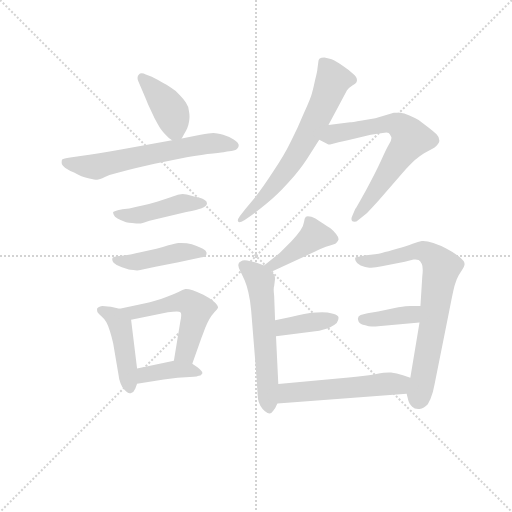
t = 0.00 s
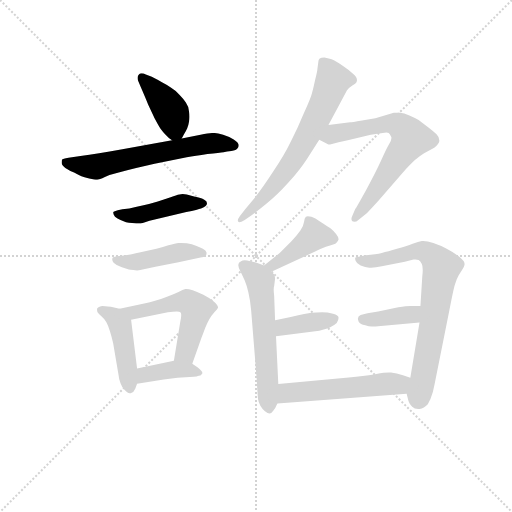
t = 2.01 s
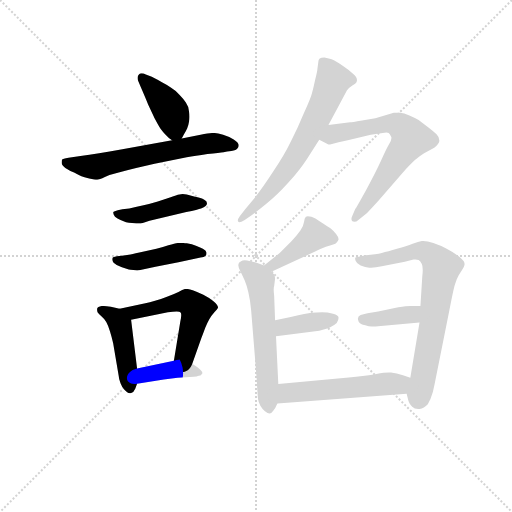
t = 4.01 s
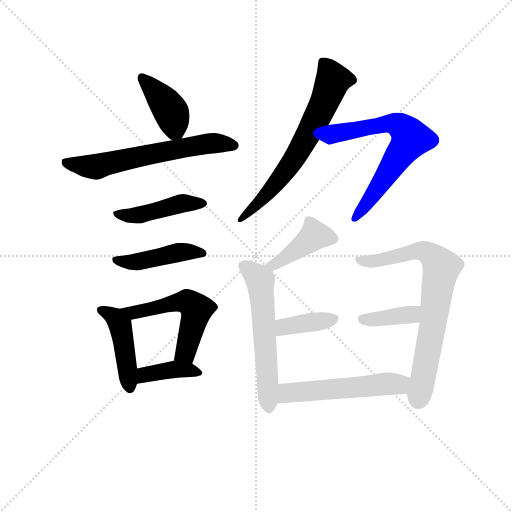
t = 6.02 s
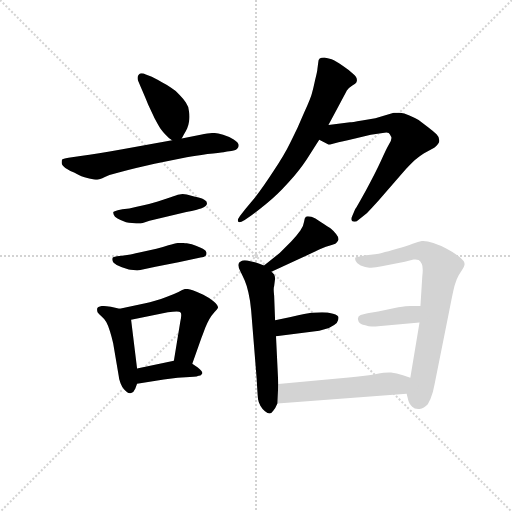
t = 8.03 s
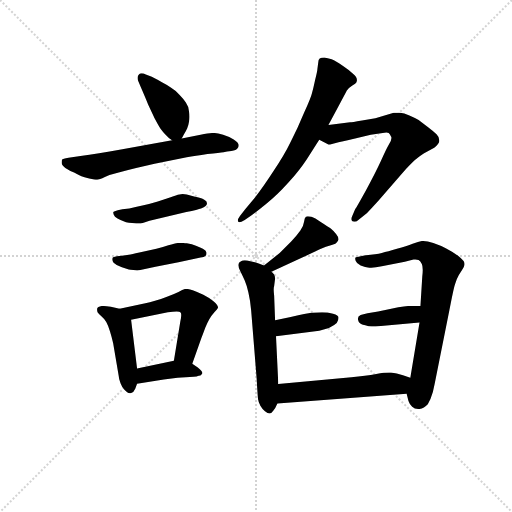
t = 10.03 s

The animated SVG that drew these frames (rendered in a browser with its animation timeline set to each time). Animation: 15 CSS @keyframes rules; one cycle of 10.03 s.

<svg version="1.1" viewBox="0 0 1024 1024" xmlns="http://www.w3.org/2000/svg">
  <g stroke="lightgray" stroke-dasharray="1,1" stroke-width="1" transform="scale(4, 4)">
    <line x1="0" y1="0" x2="256" y2="256"></line>
    <line x1="256" y1="0" x2="0" y2="256"></line>
    <line x1="128" y1="0" x2="128" y2="256"></line>
    <line x1="0" y1="128" x2="256" y2="128"></line>
  </g>
<g transform="scale(0.92, -0.92) translate(60, -900)">
   <style type="text/css">
    @keyframes keyframes0 {
      from {
       stroke: blue;
       stroke-dashoffset: 405;
       stroke-width: 128;
       }
       57% {
       animation-timing-function: step-end;
       stroke: blue;
       stroke-dashoffset: 0;
       stroke-width: 128;
       }
       to {
       stroke: black;
       stroke-width: 1024;
       }
       }
       #make-me-a-hanzi-animation-0 {
         animation: keyframes0 0.579590s both;
         animation-delay: 0.000000s;
         animation-timing-function: linear;
       }
    @keyframes keyframes1 {
      from {
       stroke: blue;
       stroke-dashoffset: 628;
       stroke-width: 128;
       }
       67% {
       animation-timing-function: step-end;
       stroke: blue;
       stroke-dashoffset: 0;
       stroke-width: 128;
       }
       to {
       stroke: black;
       stroke-width: 1024;
       }
       }
       #make-me-a-hanzi-animation-1 {
         animation: keyframes1 0.761068s both;
         animation-delay: 0.579590s;
         animation-timing-function: linear;
       }
    @keyframes keyframes2 {
      from {
       stroke: blue;
       stroke-dashoffset: 450;
       stroke-width: 128;
       }
       59% {
       animation-timing-function: step-end;
       stroke: blue;
       stroke-dashoffset: 0;
       stroke-width: 128;
       }
       to {
       stroke: black;
       stroke-width: 1024;
       }
       }
       #make-me-a-hanzi-animation-2 {
         animation: keyframes2 0.616211s both;
         animation-delay: 1.340658s;
         animation-timing-function: linear;
       }
    @keyframes keyframes3 {
      from {
       stroke: blue;
       stroke-dashoffset: 448;
       stroke-width: 128;
       }
       59% {
       animation-timing-function: step-end;
       stroke: blue;
       stroke-dashoffset: 0;
       stroke-width: 128;
       }
       to {
       stroke: black;
       stroke-width: 1024;
       }
       }
       #make-me-a-hanzi-animation-3 {
         animation: keyframes3 0.614583s both;
         animation-delay: 1.956868s;
         animation-timing-function: linear;
       }
    @keyframes keyframes4 {
      from {
       stroke: blue;
       stroke-dashoffset: 451;
       stroke-width: 128;
       }
       59% {
       animation-timing-function: step-end;
       stroke: blue;
       stroke-dashoffset: 0;
       stroke-width: 128;
       }
       to {
       stroke: black;
       stroke-width: 1024;
       }
       }
       #make-me-a-hanzi-animation-4 {
         animation: keyframes4 0.617025s both;
         animation-delay: 2.571452s;
         animation-timing-function: linear;
       }
    @keyframes keyframes5 {
      from {
       stroke: blue;
       stroke-dashoffset: 542;
       stroke-width: 128;
       }
       64% {
       animation-timing-function: step-end;
       stroke: blue;
       stroke-dashoffset: 0;
       stroke-width: 128;
       }
       to {
       stroke: black;
       stroke-width: 1024;
       }
       }
       #make-me-a-hanzi-animation-5 {
         animation: keyframes5 0.691081s both;
         animation-delay: 3.188477s;
         animation-timing-function: linear;
       }
    @keyframes keyframes6 {
      from {
       stroke: blue;
       stroke-dashoffset: 390;
       stroke-width: 128;
       }
       56% {
       animation-timing-function: step-end;
       stroke: blue;
       stroke-dashoffset: 0;
       stroke-width: 128;
       }
       to {
       stroke: black;
       stroke-width: 1024;
       }
       }
       #make-me-a-hanzi-animation-6 {
         animation: keyframes6 0.567383s both;
         animation-delay: 3.879557s;
         animation-timing-function: linear;
       }
    @keyframes keyframes7 {
      from {
       stroke: blue;
       stroke-dashoffset: 671;
       stroke-width: 128;
       }
       69% {
       animation-timing-function: step-end;
       stroke: blue;
       stroke-dashoffset: 0;
       stroke-width: 128;
       }
       to {
       stroke: black;
       stroke-width: 1024;
       }
       }
       #make-me-a-hanzi-animation-7 {
         animation: keyframes7 0.796061s both;
         animation-delay: 4.446940s;
         animation-timing-function: linear;
       }
    @keyframes keyframes8 {
      from {
       stroke: blue;
       stroke-dashoffset: 680;
       stroke-width: 128;
       }
       69% {
       animation-timing-function: step-end;
       stroke: blue;
       stroke-dashoffset: 0;
       stroke-width: 128;
       }
       to {
       stroke: black;
       stroke-width: 1024;
       }
       }
       #make-me-a-hanzi-animation-8 {
         animation: keyframes8 0.803385s both;
         animation-delay: 5.243001s;
         animation-timing-function: linear;
       }
    @keyframes keyframes9 {
      from {
       stroke: blue;
       stroke-dashoffset: 421;
       stroke-width: 128;
       }
       58% {
       animation-timing-function: step-end;
       stroke: blue;
       stroke-dashoffset: 0;
       stroke-width: 128;
       }
       to {
       stroke: black;
       stroke-width: 1024;
       }
       }
       #make-me-a-hanzi-animation-9 {
         animation: keyframes9 0.592611s both;
         animation-delay: 6.046387s;
         animation-timing-function: linear;
       }
    @keyframes keyframes10 {
      from {
       stroke: blue;
       stroke-dashoffset: 581;
       stroke-width: 128;
       }
       65% {
       animation-timing-function: step-end;
       stroke: blue;
       stroke-dashoffset: 0;
       stroke-width: 128;
       }
       to {
       stroke: black;
       stroke-width: 1024;
       }
       }
       #make-me-a-hanzi-animation-10 {
         animation: keyframes10 0.722819s both;
         animation-delay: 6.638997s;
         animation-timing-function: linear;
       }
    @keyframes keyframes11 {
      from {
       stroke: blue;
       stroke-dashoffset: 383;
       stroke-width: 128;
       }
       55% {
       animation-timing-function: step-end;
       stroke: blue;
       stroke-dashoffset: 0;
       stroke-width: 128;
       }
       to {
       stroke: black;
       stroke-width: 1024;
       }
       }
       #make-me-a-hanzi-animation-11 {
         animation: keyframes11 0.561686s both;
         animation-delay: 7.361816s;
         animation-timing-function: linear;
       }
    @keyframes keyframes12 {
      from {
       stroke: blue;
       stroke-dashoffset: 746;
       stroke-width: 128;
       }
       71% {
       animation-timing-function: step-end;
       stroke: blue;
       stroke-dashoffset: 0;
       stroke-width: 128;
       }
       to {
       stroke: black;
       stroke-width: 1024;
       }
       }
       #make-me-a-hanzi-animation-12 {
         animation: keyframes12 0.857096s both;
         animation-delay: 7.923503s;
         animation-timing-function: linear;
       }
    @keyframes keyframes13 {
      from {
       stroke: blue;
       stroke-dashoffset: 383;
       stroke-width: 128;
       }
       55% {
       animation-timing-function: step-end;
       stroke: blue;
       stroke-dashoffset: 0;
       stroke-width: 128;
       }
       to {
       stroke: black;
       stroke-width: 1024;
       }
       }
       #make-me-a-hanzi-animation-13 {
         animation: keyframes13 0.561686s both;
         animation-delay: 8.780599s;
         animation-timing-function: linear;
       }
    @keyframes keyframes14 {
      from {
       stroke: blue;
       stroke-dashoffset: 541;
       stroke-width: 128;
       }
       64% {
       animation-timing-function: step-end;
       stroke: blue;
       stroke-dashoffset: 0;
       stroke-width: 128;
       }
       to {
       stroke: black;
       stroke-width: 1024;
       }
       }
       #make-me-a-hanzi-animation-14 {
         animation: keyframes14 0.690267s both;
         animation-delay: 9.342285s;
         animation-timing-function: linear;
       }
</style>
<path d="M 335.0 599.0 L 340.0 608.0 Q 344.0 614.0 347.0 621.0 Q 350.0 629.0 351.0 636.0 Q 352.0 641.0 352.0 646.0 Q 352.0 652.0 351.0 657.0 Q 350.0 669.0 344.0 677.0 Q 338.0 686.0 330.0 694.0 Q 322.0 703.0 312.0 709.0 Q 302.0 716.0 292.0 721.0 Q 282.0 727.0 270.0 733.0 L 257.0 738.0 Q 252.0 741.0 248.0 741.0 Q 244.0 741.0 242.0 738.0 Q 239.0 735.0 239.0 731.0 Q 239.0 728.0 240.0 725.0 L 246.0 711.0 Q 256.0 688.0 262.0 673.0 L 276.0 643.0 Q 284.0 628.0 289.0 620.0 Q 294.0 613.0 300.0 607.0 Q 305.0 601.0 314.0 595.0 C 327.0 585.0 327.0 585.0 335.0 599.0 Z" fill="lightgray"></path> 
<path d="M 314.0 595.0 L 203.0 575.0 Q 152.0 566.0 115.0 561.0 L 89.0 557.0 Q 76.0 555.0 75.0 553.0 Q 74.0 551.0 74.0 546.0 Q 74.0 541.0 82.0 535.0 Q 91.0 529.0 101.0 525.0 Q 112.0 519.0 117.0 517.0 Q 122.0 515.0 134.0 512.0 Q 146.0 509.0 151.0 509.0 Q 156.0 509.0 168.0 515.0 Q 180.0 521.0 198.0 525.0 Q 215.0 530.0 236.0 535.0 L 276.0 544.0 L 346.0 558.0 Q 364.0 561.0 391.0 565.0 Q 418.0 568.0 426.0 569.0 Q 433.0 571.0 443.0 572.0 Q 454.0 573.0 456.0 577.0 Q 459.0 579.0 459.0 585.0 Q 458.0 591.0 448.0 597.0 Q 438.0 603.0 425.0 607.0 Q 411.0 611.0 404.0 611.0 Q 396.0 611.0 376.0 607.0 L 335.0 599.0 L 314.0 595.0 Z" fill="lightgray"></path> 
<path d="M 206.0 445.0 L 196.0 443.0 Q 188.0 441.0 186.0 439.0 L 186.0 437.0 Q 186.0 434.0 190.0 429.0 Q 195.0 425.0 202.0 422.0 L 214.0 417.0 Q 220.0 416.0 227.0 415.0 Q 232.0 414.0 236.0 414.0 L 240.0 414.0 Q 246.0 414.0 252.0 416.0 L 265.0 420.0 L 345.0 439.0 Q 371.0 445.0 377.0 447.0 Q 384.0 449.0 387.0 452.0 Q 390.0 455.0 390.0 458.0 Q 390.0 463.0 384.0 466.0 Q 378.0 470.0 362.0 473.0 L 346.0 477.0 Q 341.0 478.0 337.0 478.0 Q 333.0 478.0 330.0 477.0 Q 324.0 476.0 311.0 471.0 L 283.0 462.0 Q 267.0 457.0 252.0 454.0 Q 238.0 451.0 221.0 447.0 L 206.0 445.0 Z" fill="lightgray"></path> 
<path d="M 205.0 344.0 L 194.0 343.0 Q 186.0 341.0 185.0 340.0 Q 184.0 338.0 184.0 336.0 Q 184.0 333.0 187.0 329.0 Q 193.0 323.0 205.0 319.0 L 220.0 314.0 Q 223.0 313.0 230.0 313.0 Q 234.0 312.0 238.0 312.0 Q 242.0 312.0 245.0 313.0 L 278.0 320.0 L 328.0 330.0 L 376.0 340.0 Q 384.0 341.0 387.0 344.0 Q 389.0 346.0 389.0 349.0 L 389.0 351.0 Q 388.0 355.0 381.0 359.0 Q 374.0 363.0 366.0 366.0 Q 358.0 369.0 346.0 371.0 Q 338.0 372.0 333.0 372.0 L 328.0 372.0 Q 322.0 371.0 306.0 367.0 Q 291.0 362.0 280.0 359.0 L 243.0 351.0 Q 226.0 347.0 220.0 346.0 L 205.0 344.0 Z" fill="lightgray"></path> 
<path d="M 200.0 229.0 L 181.0 233.0 Q 166.0 235.0 162.0 235.0 Q 152.0 233.0 151.0 229.0 L 151.0 226.0 Q 151.0 224.0 152.0 221.0 Q 155.0 217.0 161.0 212.0 Q 167.0 207.0 171.0 200.0 Q 175.0 193.0 179.0 180.0 Q 183.0 167.0 186.0 154.0 L 198.0 83.0 Q 198.0 78.0 202.0 67.0 Q 206.0 57.0 210.0 53.0 Q 217.0 45.0 222.0 45.0 L 224.0 45.0 Q 231.0 47.0 234.0 55.0 L 238.0 66.0 L 238.0 99.0 L 225.0 205.0 C 223.0 224.0 223.0 224.0 200.0 229.0 Z" fill="lightgray"></path> 
<path d="M 358.0 109.0 L 378.0 166.0 Q 381.0 173.0 386.0 187.0 Q 391.0 199.0 395.0 206.0 Q 399.0 213.0 406.0 221.0 Q 413.0 228.0 414.0 231.0 Q 414.0 237.0 404.0 245.0 Q 394.0 253.0 382.0 259.0 Q 370.0 265.0 359.0 269.0 Q 350.0 272.0 345.0 272.0 L 343.0 272.0 Q 338.0 271.0 328.0 265.0 Q 318.0 260.0 303.0 255.0 Q 288.0 249.0 277.0 246.0 Q 265.0 242.0 256.0 241.0 L 200.0 229.0 C 171.0 223.0 196.0 199.0 225.0 205.0 L 305.0 221.0 Q 317.0 223.0 324.0 223.0 Q 331.0 223.0 332.0 221.0 Q 334.0 220.0 334.0 215.0 Q 334.0 210.0 332.0 201.0 L 318.0 116.0 C 313.0 86.0 348.0 81.0 358.0 109.0 Z" fill="lightgray"></path> 
<path d="M 238.0 66.0 L 296.0 75.0 L 326.0 79.0 Q 334.0 79.0 344.0 80.0 Q 354.0 81.0 361.0 81.0 Q 368.0 81.0 372.0 83.0 Q 376.0 83.0 379.0 87.0 Q 380.0 88.0 380.0 89.0 Q 380.0 93.0 370.0 101.0 L 358.0 109.0 C 340.0 121.0 340.0 121.0 318.0 116.0 L 238.0 99.0 C 209.0 93.0 208.0 61.0 238.0 66.0 Z" fill="lightgray"></path> 
<path d="M 654.0 628.0 L 677.0 671.0 Q 691.0 697.0 694.0 703.0 Q 698.0 709.0 706.0 714.0 L 712.0 718.0 Q 716.0 721.0 716.0 725.0 L 716.0 726.0 Q 716.0 732.0 708.0 739.0 Q 700.0 747.0 685.0 757.0 Q 670.0 767.0 661.0 771.0 Q 652.0 774.0 645.0 775.0 Q 638.0 775.0 635.0 773.0 Q 632.0 771.0 632.0 765.0 L 630.0 750.0 Q 630.0 746.0 625.0 726.0 Q 621.0 707.0 618.0 697.0 Q 616.0 688.0 601.0 655.0 Q 587.0 621.0 572.0 592.0 Q 558.0 563.0 535.0 529.0 Q 513.0 495.0 493.0 469.0 L 473.0 445.0 L 462.0 431.0 Q 457.0 424.0 457.0 421.0 Q 457.0 419.0 458.0 418.0 Q 459.0 417.0 460.0 417.0 Q 464.0 417.0 472.0 422.0 L 487.0 432.0 Q 497.0 439.0 519.0 457.0 Q 542.0 475.0 567.0 503.0 Q 592.0 531.0 607.0 554.0 L 634.0 596.0 L 654.0 628.0 Z" fill="lightgray"></path> 
<path d="M 634.0 596.0 L 654.0 586.0 L 655.0 586.0 Q 658.0 586.0 676.0 591.0 L 696.0 595.0 L 746.0 607.0 L 772.0 611.0 Q 777.0 612.0 780.0 612.0 Q 784.0 612.0 785.0 611.0 Q 788.0 609.0 790.0 603.0 Q 791.0 602.0 791.0 600.0 Q 791.0 595.0 786.0 587.0 Q 780.0 577.0 768.0 550.0 Q 756.0 524.0 736.0 487.0 Q 715.0 449.0 712.0 445.0 L 706.0 431.0 Q 704.0 427.0 704.0 424.0 Q 704.0 421.0 706.0 419.0 Q 708.0 418.0 710.0 418.0 Q 715.0 418.0 719.0 422.0 L 738.0 437.0 Q 746.0 445.0 764.0 465.0 L 814.0 523.0 Q 832.0 543.0 842.0 552.0 Q 852.0 561.0 862.0 567.0 L 884.0 579.0 Q 894.0 587.0 895.0 593.0 L 895.0 595.0 Q 895.0 602.0 889.0 608.0 Q 882.0 615.0 870.0 624.0 L 850.0 639.0 Q 842.0 644.0 830.0 649.0 Q 818.0 655.0 810.0 655.0 L 796.0 655.0 L 756.0 643.0 L 727.0 638.0 Q 704.0 634.0 701.0 634.0 L 654.0 628.0 C 624.0 624.0 607.0 609.0 634.0 596.0 Z" fill="lightgray"></path> 
<path d="M 530.0 309.0 L 590.0 337.0 L 625.0 353.0 Q 644.0 362.0 654.0 365.0 Q 664.0 368.0 669.0 370.0 Q 673.0 373.0 675.0 377.0 Q 676.0 379.0 676.0 380.0 Q 676.0 385.0 671.0 391.0 Q 664.0 399.0 659.0 403.0 Q 654.0 407.0 638.0 417.0 Q 624.0 427.0 617.0 429.0 Q 612.0 430.0 609.0 430.0 Q 606.0 430.0 605.0 429.0 Q 602.0 427.0 601.0 418.0 Q 600.0 409.0 593.0 399.0 Q 586.0 389.0 573.0 375.0 L 548.0 350.0 L 514.0 323.0 C 491.0 304.0 503.0 296.0 530.0 309.0 Z" fill="lightgray"></path> 
<path d="M 514.0 323.0 L 498.0 329.0 L 484.0 332.0 Q 477.0 334.0 472.0 334.0 Q 467.0 334.0 464.0 332.0 Q 458.0 329.0 458.0 324.0 Q 458.0 319.0 463.0 309.0 Q 468.0 299.0 472.0 290.0 Q 476.0 281.0 480.0 264.0 Q 484.0 247.0 486.0 225.0 L 498.0 76.0 Q 500.0 39.0 501.0 32.0 Q 502.0 25.0 506.0 18.0 Q 510.0 11.0 516.0 6.0 Q 522.0 1.0 526.0 1.0 Q 530.0 1.0 534.0 7.0 Q 539.0 13.0 543.0 23.0 L 545.0 65.0 L 540.0 169.0 L 538.0 204.0 L 536.0 257.0 Q 535.0 265.0 535.0 270.0 Q 535.0 276.0 536.0 278.0 L 538.0 294.0 Q 538.0 299.0 536.0 303.0 Q 534.0 306.0 530.0 309.0 L 514.0 323.0 Z" fill="lightgray"></path> 
<path d="M 540.0 169.0 L 634.0 181.0 Q 643.0 183.0 655.0 187.0 Q 667.0 193.0 672.0 198.0 Q 676.0 203.0 676.0 209.0 Q 676.0 215.0 664.0 218.0 Q 652.0 221.0 640.0 221.0 Q 626.0 221.0 617.0 220.0 Q 608.0 219.0 572.0 211.0 L 538.0 204.0 C 509.0 198.0 510.0 165.0 540.0 169.0 Z" fill="lightgray"></path> 
<path d="M 824.0 44.0 L 828.0 28.0 Q 830.0 21.0 836.0 16.0 Q 841.0 11.0 849.0 11.0 L 852.0 11.0 Q 862.0 12.0 870.0 21.0 Q 876.0 31.0 881.0 48.0 Q 885.0 65.0 888.0 81.0 L 917.0 226.0 Q 922.0 252.0 924.0 261.0 Q 926.0 270.0 928.0 278.0 Q 930.0 285.0 933.0 293.0 Q 936.0 301.0 943.0 311.0 Q 950.0 321.0 950.0 326.0 Q 950.0 333.0 937.0 343.0 Q 924.0 353.0 910.0 360.0 Q 897.0 367.0 882.0 372.0 Q 869.0 376.0 860.0 376.0 L 857.0 376.0 Q 850.0 375.0 837.0 370.0 Q 824.0 365.0 803.0 359.0 Q 783.0 353.0 770.0 350.0 Q 758.0 347.0 735.0 345.0 L 724.0 343.0 Q 714.0 341.0 713.0 340.0 Q 712.0 340.0 712.0 338.0 Q 712.0 336.0 713.0 333.0 Q 715.0 327.0 724.0 323.0 Q 734.0 319.0 743.0 318.0 L 747.0 318.0 Q 756.0 318.0 770.0 321.0 L 820.0 331.0 L 839.0 336.0 L 843.0 336.0 Q 847.0 336.0 850.0 335.0 Q 854.0 333.0 857.0 326.0 Q 859.0 322.0 859.0 313.0 Q 859.0 307.0 858.0 299.0 L 854.0 235.0 L 852.0 199.0 L 832.0 79.0 L 824.0 44.0 Z" fill="lightgray"></path> 
<path d="M 854.0 235.0 L 832.0 235.0 Q 824.0 235.0 806.0 232.0 L 762.0 223.0 L 739.0 219.0 Q 729.0 217.0 724.0 215.0 Q 718.0 213.0 718.0 207.0 Q 718.0 205.0 720.0 200.0 Q 723.0 195.0 734.0 193.0 Q 742.0 190.0 748.0 190.0 L 751.0 190.0 Q 757.0 190.0 762.0 191.0 L 852.0 199.0 C 882.0 202.0 884.0 235.0 854.0 235.0 Z" fill="lightgray"></path> 
<path d="M 543.0 23.0 L 824.0 44.0 C 854.0 46.0 861.0 70.0 832.0 79.0 L 816.0 84.0 Q 802.0 89.0 790.0 90.0 L 786.0 90.0 Q 776.0 90.0 758.0 87.0 Q 735.0 83.0 704.0 80.0 L 545.0 65.0 C 515.0 62.0 513.0 21.0 543.0 23.0 Z" fill="lightgray"></path> 
      <clipPath id="make-me-a-hanzi-clip-0">
      <path d="M 335.0 599.0 L 340.0 608.0 Q 344.0 614.0 347.0 621.0 Q 350.0 629.0 351.0 636.0 Q 352.0 641.0 352.0 646.0 Q 352.0 652.0 351.0 657.0 Q 350.0 669.0 344.0 677.0 Q 338.0 686.0 330.0 694.0 Q 322.0 703.0 312.0 709.0 Q 302.0 716.0 292.0 721.0 Q 282.0 727.0 270.0 733.0 L 257.0 738.0 Q 252.0 741.0 248.0 741.0 Q 244.0 741.0 242.0 738.0 Q 239.0 735.0 239.0 731.0 Q 239.0 728.0 240.0 725.0 L 246.0 711.0 Q 256.0 688.0 262.0 673.0 L 276.0 643.0 Q 284.0 628.0 289.0 620.0 Q 294.0 613.0 300.0 607.0 Q 305.0 601.0 314.0 595.0 C 327.0 585.0 327.0 585.0 335.0 599.0 Z" fill="lightgray"></path>
      </clipPath>
      <path clip-path="url(#make-me-a-hanzi-clip-0)" d="M 249.0 731.0 L 311.0 659.0 L 320.0 620.0 L 328.0 609.0 " fill="none" id="make-me-a-hanzi-animation-0" stroke-dasharray="277 554" stroke-linecap="round"></path>

      <clipPath id="make-me-a-hanzi-clip-1">
      <path d="M 314.0 595.0 L 203.0 575.0 Q 152.0 566.0 115.0 561.0 L 89.0 557.0 Q 76.0 555.0 75.0 553.0 Q 74.0 551.0 74.0 546.0 Q 74.0 541.0 82.0 535.0 Q 91.0 529.0 101.0 525.0 Q 112.0 519.0 117.0 517.0 Q 122.0 515.0 134.0 512.0 Q 146.0 509.0 151.0 509.0 Q 156.0 509.0 168.0 515.0 Q 180.0 521.0 198.0 525.0 Q 215.0 530.0 236.0 535.0 L 276.0 544.0 L 346.0 558.0 Q 364.0 561.0 391.0 565.0 Q 418.0 568.0 426.0 569.0 Q 433.0 571.0 443.0 572.0 Q 454.0 573.0 456.0 577.0 Q 459.0 579.0 459.0 585.0 Q 458.0 591.0 448.0 597.0 Q 438.0 603.0 425.0 607.0 Q 411.0 611.0 404.0 611.0 Q 396.0 611.0 376.0 607.0 L 335.0 599.0 L 314.0 595.0 Z" fill="lightgray"></path>
      </clipPath>
      <path clip-path="url(#make-me-a-hanzi-clip-1)" d="M 84.0 548.0 L 145.0 537.0 L 388.0 588.0 L 450.0 584.0 " fill="none" id="make-me-a-hanzi-animation-1" stroke-dasharray="500 1000" stroke-linecap="round"></path>

      <clipPath id="make-me-a-hanzi-clip-2">
      <path d="M 206.0 445.0 L 196.0 443.0 Q 188.0 441.0 186.0 439.0 L 186.0 437.0 Q 186.0 434.0 190.0 429.0 Q 195.0 425.0 202.0 422.0 L 214.0 417.0 Q 220.0 416.0 227.0 415.0 Q 232.0 414.0 236.0 414.0 L 240.0 414.0 Q 246.0 414.0 252.0 416.0 L 265.0 420.0 L 345.0 439.0 Q 371.0 445.0 377.0 447.0 Q 384.0 449.0 387.0 452.0 Q 390.0 455.0 390.0 458.0 Q 390.0 463.0 384.0 466.0 Q 378.0 470.0 362.0 473.0 L 346.0 477.0 Q 341.0 478.0 337.0 478.0 Q 333.0 478.0 330.0 477.0 Q 324.0 476.0 311.0 471.0 L 283.0 462.0 Q 267.0 457.0 252.0 454.0 Q 238.0 451.0 221.0 447.0 L 206.0 445.0 Z" fill="lightgray"></path>
      </clipPath>
      <path clip-path="url(#make-me-a-hanzi-clip-2)" d="M 192.0 438.0 L 238.0 432.0 L 336.0 458.0 L 382.0 458.0 " fill="none" id="make-me-a-hanzi-animation-2" stroke-dasharray="322 644" stroke-linecap="round"></path>

      <clipPath id="make-me-a-hanzi-clip-3">
      <path d="M 205.0 344.0 L 194.0 343.0 Q 186.0 341.0 185.0 340.0 Q 184.0 338.0 184.0 336.0 Q 184.0 333.0 187.0 329.0 Q 193.0 323.0 205.0 319.0 L 220.0 314.0 Q 223.0 313.0 230.0 313.0 Q 234.0 312.0 238.0 312.0 Q 242.0 312.0 245.0 313.0 L 278.0 320.0 L 328.0 330.0 L 376.0 340.0 Q 384.0 341.0 387.0 344.0 Q 389.0 346.0 389.0 349.0 L 389.0 351.0 Q 388.0 355.0 381.0 359.0 Q 374.0 363.0 366.0 366.0 Q 358.0 369.0 346.0 371.0 Q 338.0 372.0 333.0 372.0 L 328.0 372.0 Q 322.0 371.0 306.0 367.0 Q 291.0 362.0 280.0 359.0 L 243.0 351.0 Q 226.0 347.0 220.0 346.0 L 205.0 344.0 Z" fill="lightgray"></path>
      </clipPath>
      <path clip-path="url(#make-me-a-hanzi-clip-3)" d="M 191.0 336.0 L 227.0 330.0 L 338.0 353.0 L 380.0 350.0 " fill="none" id="make-me-a-hanzi-animation-3" stroke-dasharray="320 640" stroke-linecap="round"></path>

      <clipPath id="make-me-a-hanzi-clip-4">
      <path d="M 200.0 229.0 L 181.0 233.0 Q 166.0 235.0 162.0 235.0 Q 152.0 233.0 151.0 229.0 L 151.0 226.0 Q 151.0 224.0 152.0 221.0 Q 155.0 217.0 161.0 212.0 Q 167.0 207.0 171.0 200.0 Q 175.0 193.0 179.0 180.0 Q 183.0 167.0 186.0 154.0 L 198.0 83.0 Q 198.0 78.0 202.0 67.0 Q 206.0 57.0 210.0 53.0 Q 217.0 45.0 222.0 45.0 L 224.0 45.0 Q 231.0 47.0 234.0 55.0 L 238.0 66.0 L 238.0 99.0 L 225.0 205.0 C 223.0 224.0 223.0 224.0 200.0 229.0 Z" fill="lightgray"></path>
      </clipPath>
      <path clip-path="url(#make-me-a-hanzi-clip-4)" d="M 159.0 228.0 L 190.0 210.0 L 201.0 192.0 L 223.0 56.0 " fill="none" id="make-me-a-hanzi-animation-4" stroke-dasharray="323 646" stroke-linecap="round"></path>

      <clipPath id="make-me-a-hanzi-clip-5">
      <path d="M 358.0 109.0 L 378.0 166.0 Q 381.0 173.0 386.0 187.0 Q 391.0 199.0 395.0 206.0 Q 399.0 213.0 406.0 221.0 Q 413.0 228.0 414.0 231.0 Q 414.0 237.0 404.0 245.0 Q 394.0 253.0 382.0 259.0 Q 370.0 265.0 359.0 269.0 Q 350.0 272.0 345.0 272.0 L 343.0 272.0 Q 338.0 271.0 328.0 265.0 Q 318.0 260.0 303.0 255.0 Q 288.0 249.0 277.0 246.0 Q 265.0 242.0 256.0 241.0 L 200.0 229.0 C 171.0 223.0 196.0 199.0 225.0 205.0 L 305.0 221.0 Q 317.0 223.0 324.0 223.0 Q 331.0 223.0 332.0 221.0 Q 334.0 220.0 334.0 215.0 Q 334.0 210.0 332.0 201.0 L 318.0 116.0 C 313.0 86.0 348.0 81.0 358.0 109.0 Z" fill="lightgray"></path>
      </clipPath>
      <path clip-path="url(#make-me-a-hanzi-clip-5)" d="M 207.0 228.0 L 230.0 220.0 L 347.0 244.0 L 363.0 233.0 L 365.0 216.0 L 345.0 138.0 L 326.0 122.0 " fill="none" id="make-me-a-hanzi-animation-5" stroke-dasharray="414 828" stroke-linecap="round"></path>

      <clipPath id="make-me-a-hanzi-clip-6">
      <path d="M 238.0 66.0 L 296.0 75.0 L 326.0 79.0 Q 334.0 79.0 344.0 80.0 Q 354.0 81.0 361.0 81.0 Q 368.0 81.0 372.0 83.0 Q 376.0 83.0 379.0 87.0 Q 380.0 88.0 380.0 89.0 Q 380.0 93.0 370.0 101.0 L 358.0 109.0 C 340.0 121.0 340.0 121.0 318.0 116.0 L 238.0 99.0 C 209.0 93.0 208.0 61.0 238.0 66.0 Z" fill="lightgray"></path>
      </clipPath>
      <path clip-path="url(#make-me-a-hanzi-clip-6)" d="M 245.0 72.0 L 255.0 85.0 L 301.0 94.0 L 372.0 92.0 " fill="none" id="make-me-a-hanzi-animation-6" stroke-dasharray="262 524" stroke-linecap="round"></path>

      <clipPath id="make-me-a-hanzi-clip-7">
      <path d="M 654.0 628.0 L 677.0 671.0 Q 691.0 697.0 694.0 703.0 Q 698.0 709.0 706.0 714.0 L 712.0 718.0 Q 716.0 721.0 716.0 725.0 L 716.0 726.0 Q 716.0 732.0 708.0 739.0 Q 700.0 747.0 685.0 757.0 Q 670.0 767.0 661.0 771.0 Q 652.0 774.0 645.0 775.0 Q 638.0 775.0 635.0 773.0 Q 632.0 771.0 632.0 765.0 L 630.0 750.0 Q 630.0 746.0 625.0 726.0 Q 621.0 707.0 618.0 697.0 Q 616.0 688.0 601.0 655.0 Q 587.0 621.0 572.0 592.0 Q 558.0 563.0 535.0 529.0 Q 513.0 495.0 493.0 469.0 L 473.0 445.0 L 462.0 431.0 Q 457.0 424.0 457.0 421.0 Q 457.0 419.0 458.0 418.0 Q 459.0 417.0 460.0 417.0 Q 464.0 417.0 472.0 422.0 L 487.0 432.0 Q 497.0 439.0 519.0 457.0 Q 542.0 475.0 567.0 503.0 Q 592.0 531.0 607.0 554.0 L 634.0 596.0 L 654.0 628.0 Z" fill="lightgray"></path>
      </clipPath>
      <path clip-path="url(#make-me-a-hanzi-clip-7)" d="M 642.0 766.0 L 663.0 725.0 L 609.0 605.0 L 572.0 543.0 L 531.0 490.0 L 461.0 421.0 " fill="none" id="make-me-a-hanzi-animation-7" stroke-dasharray="543 1086" stroke-linecap="round"></path>

      <clipPath id="make-me-a-hanzi-clip-8">
      <path d="M 634.0 596.0 L 654.0 586.0 L 655.0 586.0 Q 658.0 586.0 676.0 591.0 L 696.0 595.0 L 746.0 607.0 L 772.0 611.0 Q 777.0 612.0 780.0 612.0 Q 784.0 612.0 785.0 611.0 Q 788.0 609.0 790.0 603.0 Q 791.0 602.0 791.0 600.0 Q 791.0 595.0 786.0 587.0 Q 780.0 577.0 768.0 550.0 Q 756.0 524.0 736.0 487.0 Q 715.0 449.0 712.0 445.0 L 706.0 431.0 Q 704.0 427.0 704.0 424.0 Q 704.0 421.0 706.0 419.0 Q 708.0 418.0 710.0 418.0 Q 715.0 418.0 719.0 422.0 L 738.0 437.0 Q 746.0 445.0 764.0 465.0 L 814.0 523.0 Q 832.0 543.0 842.0 552.0 Q 852.0 561.0 862.0 567.0 L 884.0 579.0 Q 894.0 587.0 895.0 593.0 L 895.0 595.0 Q 895.0 602.0 889.0 608.0 Q 882.0 615.0 870.0 624.0 L 850.0 639.0 Q 842.0 644.0 830.0 649.0 Q 818.0 655.0 810.0 655.0 L 796.0 655.0 L 756.0 643.0 L 727.0 638.0 Q 704.0 634.0 701.0 634.0 L 654.0 628.0 C 624.0 624.0 607.0 609.0 634.0 596.0 Z" fill="lightgray"></path>
      </clipPath>
      <path clip-path="url(#make-me-a-hanzi-clip-8)" d="M 642.0 599.0 L 680.0 612.0 L 796.0 632.0 L 810.0 626.0 L 833.0 598.0 L 709.0 423.0 " fill="none" id="make-me-a-hanzi-animation-8" stroke-dasharray="552 1104" stroke-linecap="round"></path>

      <clipPath id="make-me-a-hanzi-clip-9">
      <path d="M 530.0 309.0 L 590.0 337.0 L 625.0 353.0 Q 644.0 362.0 654.0 365.0 Q 664.0 368.0 669.0 370.0 Q 673.0 373.0 675.0 377.0 Q 676.0 379.0 676.0 380.0 Q 676.0 385.0 671.0 391.0 Q 664.0 399.0 659.0 403.0 Q 654.0 407.0 638.0 417.0 Q 624.0 427.0 617.0 429.0 Q 612.0 430.0 609.0 430.0 Q 606.0 430.0 605.0 429.0 Q 602.0 427.0 601.0 418.0 Q 600.0 409.0 593.0 399.0 Q 586.0 389.0 573.0 375.0 L 548.0 350.0 L 514.0 323.0 C 491.0 304.0 503.0 296.0 530.0 309.0 Z" fill="lightgray"></path>
      </clipPath>
      <path clip-path="url(#make-me-a-hanzi-clip-9)" d="M 665.0 382.0 L 624.0 388.0 L 532.0 322.0 L 522.0 324.0 " fill="none" id="make-me-a-hanzi-animation-9" stroke-dasharray="293 586" stroke-linecap="round"></path>

      <clipPath id="make-me-a-hanzi-clip-10">
      <path d="M 514.0 323.0 L 498.0 329.0 L 484.0 332.0 Q 477.0 334.0 472.0 334.0 Q 467.0 334.0 464.0 332.0 Q 458.0 329.0 458.0 324.0 Q 458.0 319.0 463.0 309.0 Q 468.0 299.0 472.0 290.0 Q 476.0 281.0 480.0 264.0 Q 484.0 247.0 486.0 225.0 L 498.0 76.0 Q 500.0 39.0 501.0 32.0 Q 502.0 25.0 506.0 18.0 Q 510.0 11.0 516.0 6.0 Q 522.0 1.0 526.0 1.0 Q 530.0 1.0 534.0 7.0 Q 539.0 13.0 543.0 23.0 L 545.0 65.0 L 540.0 169.0 L 538.0 204.0 L 536.0 257.0 Q 535.0 265.0 535.0 270.0 Q 535.0 276.0 536.0 278.0 L 538.0 294.0 Q 538.0 299.0 536.0 303.0 Q 534.0 306.0 530.0 309.0 L 514.0 323.0 Z" fill="lightgray"></path>
      </clipPath>
      <path clip-path="url(#make-me-a-hanzi-clip-10)" d="M 471.0 320.0 L 500.0 298.0 L 506.0 286.0 L 525.0 11.0 " fill="none" id="make-me-a-hanzi-animation-10" stroke-dasharray="453 906" stroke-linecap="round"></path>

      <clipPath id="make-me-a-hanzi-clip-11">
      <path d="M 540.0 169.0 L 634.0 181.0 Q 643.0 183.0 655.0 187.0 Q 667.0 193.0 672.0 198.0 Q 676.0 203.0 676.0 209.0 Q 676.0 215.0 664.0 218.0 Q 652.0 221.0 640.0 221.0 Q 626.0 221.0 617.0 220.0 Q 608.0 219.0 572.0 211.0 L 538.0 204.0 C 509.0 198.0 510.0 165.0 540.0 169.0 Z" fill="lightgray"></path>
      </clipPath>
      <path clip-path="url(#make-me-a-hanzi-clip-11)" d="M 547.0 175.0 L 559.0 190.0 L 665.0 207.0 " fill="none" id="make-me-a-hanzi-animation-11" stroke-dasharray="255 510" stroke-linecap="round"></path>

      <clipPath id="make-me-a-hanzi-clip-12">
      <path d="M 824.0 44.0 L 828.0 28.0 Q 830.0 21.0 836.0 16.0 Q 841.0 11.0 849.0 11.0 L 852.0 11.0 Q 862.0 12.0 870.0 21.0 Q 876.0 31.0 881.0 48.0 Q 885.0 65.0 888.0 81.0 L 917.0 226.0 Q 922.0 252.0 924.0 261.0 Q 926.0 270.0 928.0 278.0 Q 930.0 285.0 933.0 293.0 Q 936.0 301.0 943.0 311.0 Q 950.0 321.0 950.0 326.0 Q 950.0 333.0 937.0 343.0 Q 924.0 353.0 910.0 360.0 Q 897.0 367.0 882.0 372.0 Q 869.0 376.0 860.0 376.0 L 857.0 376.0 Q 850.0 375.0 837.0 370.0 Q 824.0 365.0 803.0 359.0 Q 783.0 353.0 770.0 350.0 Q 758.0 347.0 735.0 345.0 L 724.0 343.0 Q 714.0 341.0 713.0 340.0 Q 712.0 340.0 712.0 338.0 Q 712.0 336.0 713.0 333.0 Q 715.0 327.0 724.0 323.0 Q 734.0 319.0 743.0 318.0 L 747.0 318.0 Q 756.0 318.0 770.0 321.0 L 820.0 331.0 L 839.0 336.0 L 843.0 336.0 Q 847.0 336.0 850.0 335.0 Q 854.0 333.0 857.0 326.0 Q 859.0 322.0 859.0 313.0 Q 859.0 307.0 858.0 299.0 L 854.0 235.0 L 852.0 199.0 L 832.0 79.0 L 824.0 44.0 Z" fill="lightgray"></path>
      </clipPath>
      <path clip-path="url(#make-me-a-hanzi-clip-12)" d="M 718.0 337.0 L 761.0 333.0 L 859.0 355.0 L 880.0 344.0 L 900.0 319.0 L 851.0 32.0 " fill="none" id="make-me-a-hanzi-animation-12" stroke-dasharray="618 1236" stroke-linecap="round"></path>

      <clipPath id="make-me-a-hanzi-clip-13">
      <path d="M 854.0 235.0 L 832.0 235.0 Q 824.0 235.0 806.0 232.0 L 762.0 223.0 L 739.0 219.0 Q 729.0 217.0 724.0 215.0 Q 718.0 213.0 718.0 207.0 Q 718.0 205.0 720.0 200.0 Q 723.0 195.0 734.0 193.0 Q 742.0 190.0 748.0 190.0 L 751.0 190.0 Q 757.0 190.0 762.0 191.0 L 852.0 199.0 C 882.0 202.0 884.0 235.0 854.0 235.0 Z" fill="lightgray"></path>
      </clipPath>
      <path clip-path="url(#make-me-a-hanzi-clip-13)" d="M 728.0 206.0 L 835.0 216.0 L 849.0 229.0 " fill="none" id="make-me-a-hanzi-animation-13" stroke-dasharray="255 510" stroke-linecap="round"></path>

      <clipPath id="make-me-a-hanzi-clip-14">
      <path d="M 543.0 23.0 L 824.0 44.0 C 854.0 46.0 861.0 70.0 832.0 79.0 L 816.0 84.0 Q 802.0 89.0 790.0 90.0 L 786.0 90.0 Q 776.0 90.0 758.0 87.0 Q 735.0 83.0 704.0 80.0 L 545.0 65.0 C 515.0 62.0 513.0 21.0 543.0 23.0 Z" fill="lightgray"></path>
      </clipPath>
      <path clip-path="url(#make-me-a-hanzi-clip-14)" d="M 550.0 30.0 L 571.0 47.0 L 807.0 64.0 L 826.0 74.0 " fill="none" id="make-me-a-hanzi-animation-14" stroke-dasharray="413 826" stroke-linecap="round"></path>

</g>
</svg>
